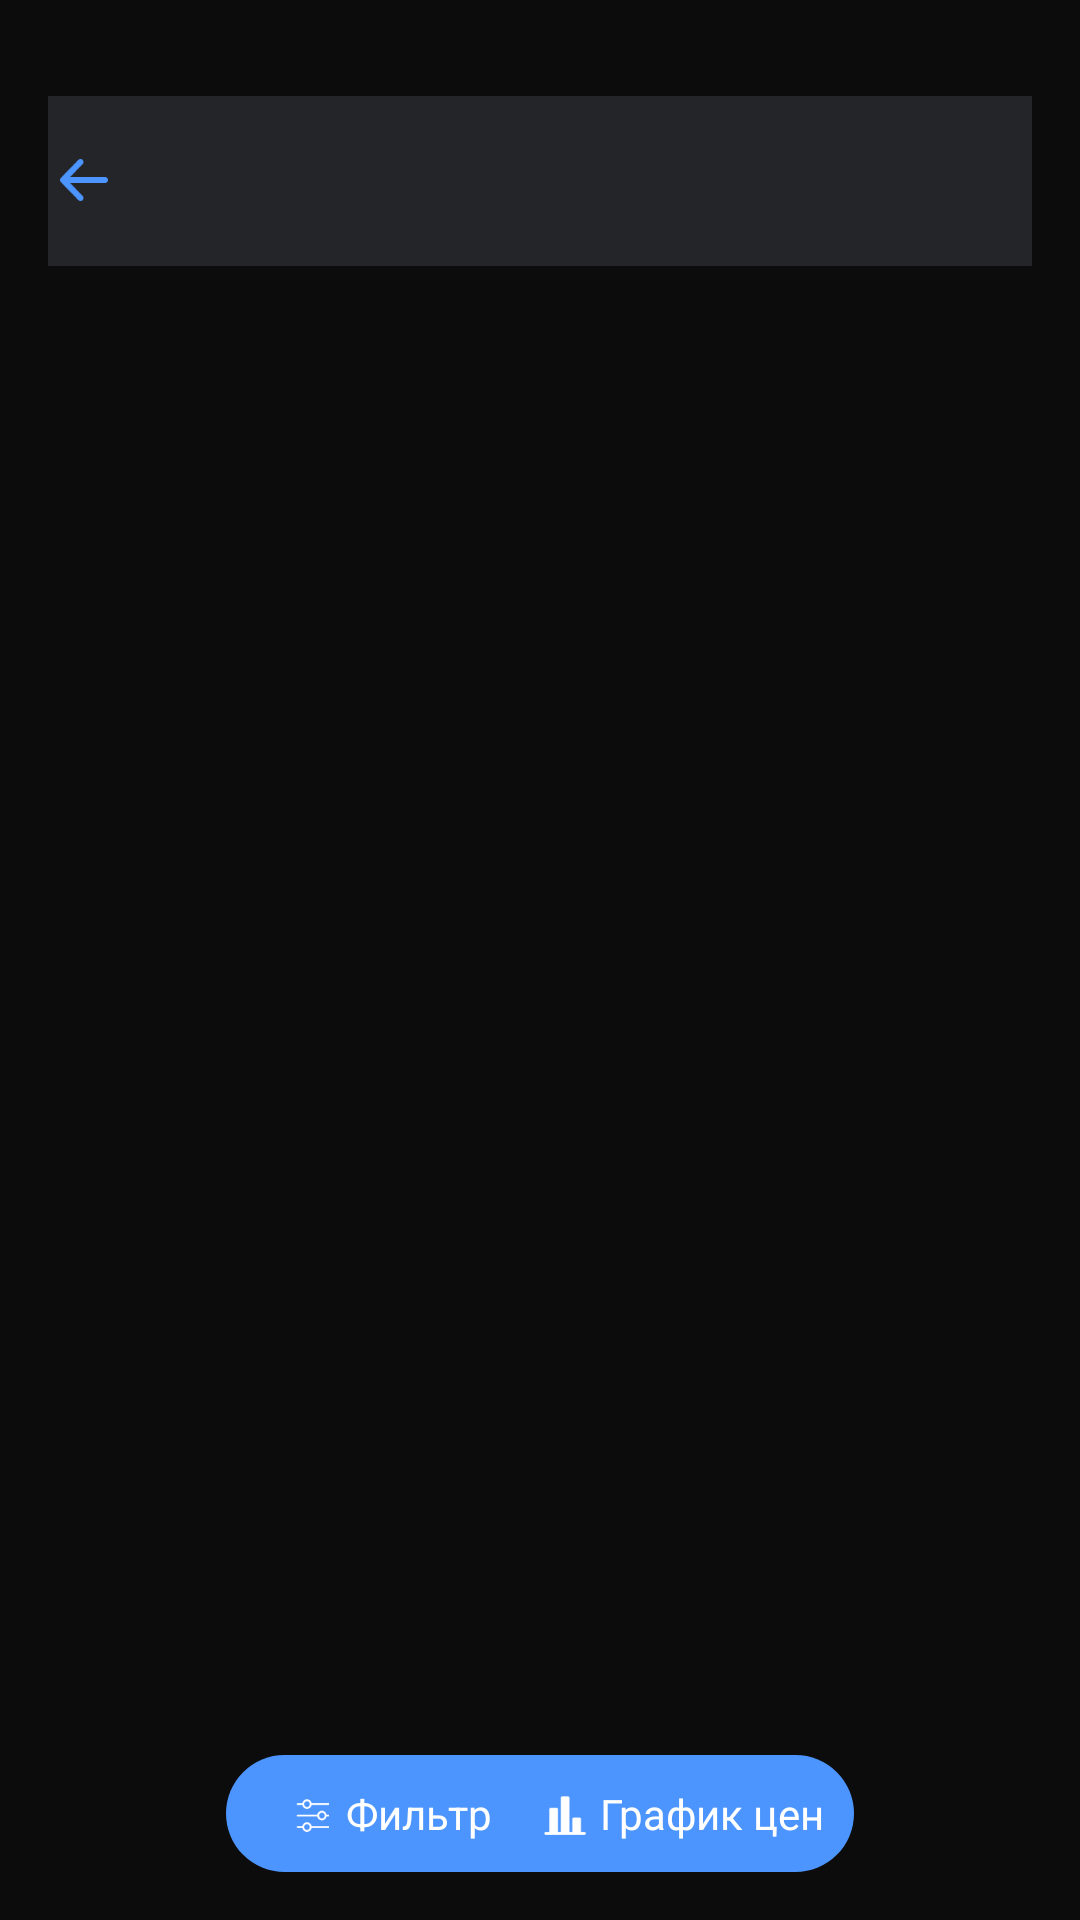

Reconstruct the res/layout file that produces this screen, plus the resources it refers to.
<!-- AndroidManifest.xml: application theme Theme.EffectiveMobile -->
<!-- res/layout/fragment_all_tickets.xml -->
<?xml version="1.0" encoding="utf-8"?>
<androidx.constraintlayout.widget.ConstraintLayout xmlns:android="http://schemas.android.com/apk/res/android"
    xmlns:app="http://schemas.android.com/apk/res-auto"
    xmlns:tools="http://schemas.android.com/tools"
    android:layout_width="match_parent"
    android:layout_height="match_parent"
    android:padding="@dimen/normal_100"
    tools:context=".presenter.ui.alltickets.AllTicketsFragment">

    <LinearLayout
        android:id="@+id/toolbar"
        android:layout_width="match_parent"
        android:layout_height="wrap_content"
        android:layout_marginTop="@dimen/normal_100"
        android:background="@color/grey_2"
        app:layout_constraintTop_toTopOf="parent">

        <ImageView
            android:id="@+id/iv_back"
            android:layout_width="@dimen/icon_width_height"
            android:layout_height="@dimen/icon_width_height"
            android:layout_marginVertical="@dimen/normal_100"
            android:background="?attr/selectableItemBackground"
            android:src="@drawable/ic_back"
            app:tint="@color/blue" />

        <LinearLayout
            android:layout_width="match_parent"
            android:layout_height="wrap_content"
            android:layout_marginVertical="@dimen/small_100"
            android:layout_marginStart="@dimen/small_100"
            android:orientation="vertical">

            <TextView
                android:id="@+id/tv_towns"
                android:layout_width="wrap_content"
                android:layout_height="wrap_content"
                android:textAppearance="@style/Title3"
                tools:text="Москва-Сочи" />

            <TextView
                android:id="@+id/tv_current_date"
                android:layout_width="wrap_content"
                android:layout_height="wrap_content"
                android:textAppearance="@style/Title4"
                android:textColor="@color/grey_6"
                tools:text="23 февраля, 1 пассажир" />


        </LinearLayout>

    </LinearLayout>

    <androidx.recyclerview.widget.RecyclerView
        android:id="@+id/rv_tickets"
        android:layout_width="match_parent"
        android:layout_height="0dp"
        app:layoutManager="androidx.recyclerview.widget.LinearLayoutManager"
        app:layout_constraintBottom_toBottomOf="parent"
        app:layout_constraintTop_toBottomOf="@id/toolbar"
        tools:listitem="@layout/item_ticket" />

    <LinearLayout
        android:layout_width="wrap_content"
        android:layout_height="wrap_content"
        android:background="@drawable/bg_additional_details_of_ticket"
        android:backgroundTint="@color/blue"
        app:layout_constraintBottom_toBottomOf="parent"
        app:layout_constraintEnd_toEndOf="parent"
        app:layout_constraintStart_toStartOf="parent">

        <ImageView
            android:layout_width="@dimen/normal_100"
            android:layout_height="@dimen/normal_100"
            android:layout_gravity="center"
            android:layout_marginStart="@dimen/normal_125"
            android:src="@drawable/ic_filter" />

        <TextView
            android:layout_width="wrap_content"
            android:layout_height="wrap_content"
            android:layout_marginVertical="@dimen/small_125"
            android:layout_marginStart="@dimen/small_50"
            android:text="Фильтр"
            android:textAppearance="@style/Title4"
            android:textColor="@color/white" />

        <ImageView
            android:layout_width="@dimen/normal_100"
            android:layout_height="@dimen/normal_100"
            android:layout_gravity="center"
            android:layout_marginStart="@dimen/normal_100"
            android:src="@drawable/ic_graph" />

        <TextView
            android:layout_width="wrap_content"
            android:layout_height="wrap_content"
            android:layout_gravity="center"
            android:layout_marginStart="@dimen/small_50"
            android:layout_marginEnd="@dimen/small_125"
            android:text="График цен"
            android:textAppearance="@style/Title4"
            android:textColor="@color/white" />

    </LinearLayout>

</androidx.constraintlayout.widget.ConstraintLayout>
<!-- res/layout/item_ticket.xml (included above) -->
<?xml version="1.0" encoding="utf-8"?>
<androidx.constraintlayout.widget.ConstraintLayout xmlns:android="http://schemas.android.com/apk/res/android"
    xmlns:app="http://schemas.android.com/apk/res-auto"
    xmlns:tools="http://schemas.android.com/tools"
    android:layout_width="match_parent"
    android:layout_height="wrap_content">

    <androidx.constraintlayout.widget.ConstraintLayout
        android:id="@+id/layout_ticket"
        android:layout_width="match_parent"
        android:layout_height="wrap_content"
        android:layout_marginTop="@dimen/normal_100"
        android:background="@drawable/bg_item_ticket"
        app:layout_constraintTop_toTopOf="parent">

        <TextView
            android:id="@+id/tv_price"
            android:layout_width="wrap_content"
            android:layout_height="wrap_content"
            android:layout_margin="@dimen/normal_100"
            android:text="7 386 ₽"
            android:textAppearance="@style/Title1"
            app:layout_constraintStart_toStartOf="parent"
            app:layout_constraintTop_toTopOf="parent" />

        <ImageView
            android:id="@+id/iv_rectangle"
            android:layout_width="@dimen/icon_width_height"
            android:layout_height="@dimen/icon_width_height"
            android:src="@drawable/ic_rectangle"
            app:layout_constraintBottom_toBottomOf="@id/tv_code_airport"
            app:layout_constraintStart_toStartOf="@id/tv_price"
            app:layout_constraintTop_toTopOf="@id/tv_time" />

        <TextView
            android:id="@+id/tv_time"
            android:layout_width="wrap_content"
            android:layout_height="wrap_content"
            android:layout_marginStart="@dimen/small_100"
            android:layout_marginTop="@dimen/normal_100"
            android:text="12:00 - 15:35"
            android:textAppearance="@style/Title4"
            android:textColor="@color/white"
            app:layout_constraintStart_toEndOf="@id/iv_rectangle"
            app:layout_constraintTop_toBottomOf="@id/tv_price" />

        <TextView
            android:id="@+id/tv_time_of_fly"
            android:layout_width="wrap_content"
            android:layout_height="wrap_content"
            android:layout_marginStart="@dimen/normal_100"
            android:text="3.5ч в пути"
            android:singleLine="true"
            android:textAppearance="@style/Text2"
            android:textColor="@color/white"
            app:layout_constraintBottom_toBottomOf="@id/tv_time"
            app:layout_constraintStart_toEndOf="@id/tv_time"
            app:layout_constraintTop_toTopOf="@id/tv_time" />

        <TextView
            android:id="@+id/tv_code_airport"
            android:layout_width="wrap_content"
            android:layout_height="wrap_content"
            android:layout_marginTop="@dimen/small_50"
            android:layout_marginBottom="@dimen/normal_100"
            android:text="DME"
            android:textAppearance="@style/Title4"
            android:textColor="@color/grey_6"
            app:layout_constraintBottom_toBottomOf="parent"
            app:layout_constraintStart_toStartOf="@id/tv_time"
            app:layout_constraintTop_toBottomOf="@id/tv_time" />

        <TextView
            android:id="@+id/tv_time_pilot"
            android:layout_width="wrap_content"
            android:layout_height="wrap_content"
            android:layout_marginStart="@dimen/normal_100"
            android:text="AER"
            android:textAppearance="@style/Title4"
            android:textColor="@color/grey_6"
            app:layout_constraintBottom_toBottomOf="@id/tv_code_airport"
            app:layout_constraintStart_toEndOf="@id/tv_code_airport"
            app:layout_constraintTop_toTopOf="@id/tv_code_airport" />

    </androidx.constraintlayout.widget.ConstraintLayout>

    <TextView
        android:id="@+id/tv_badge"
        android:layout_width="wrap_content"
        android:layout_height="wrap_content"
        android:background="@drawable/bg_additional_details_of_ticket"
        android:backgroundTint="@color/blue"
        android:paddingHorizontal="@dimen/small_125"
        android:paddingVertical="2dp"
        android:textAppearance="@style/Title4"
        android:textColor="@color/white"
        app:layout_constraintBottom_toTopOf="@id/layout_ticket"
        app:layout_constraintStart_toStartOf="@id/layout_ticket"
        app:layout_constraintTop_toTopOf="@id/layout_ticket"
        tools:text="Прилет вечером" />

</androidx.constraintlayout.widget.ConstraintLayout>
<!-- resources referenced by this layout -->
<resources>
  <color name="blue">#4C95FE</color>
  <color name="grey_2">#242529</color>
  <color name="grey_6">#9F9F9F</color>
  <color name="white">#FFFFFFFF</color>
  <dimen name="icon_width_height">24dp</dimen>
  <dimen name="normal_100">16dp</dimen>
  <dimen name="normal_125">20dp</dimen>
  <dimen name="small_100">8dp</dimen>
  <dimen name="small_125">10dp</dimen>
  <dimen name="small_50">4dp</dimen>
  <!-- drawable bg_additional_details_of_ticket (drawable) -->
  <?xml version="1.0" encoding="utf-8"?>
  <shape xmlns:android="http://schemas.android.com/apk/res/android">
  
      <solid android:color="@color/grey_3" />
      <corners android:radius="@dimen/large_200" />
  
  </shape>
  <!-- drawable bg_item_ticket (drawable) -->
  <?xml version="1.0" encoding="utf-8"?>
  <shape xmlns:android="http://schemas.android.com/apk/res/android">
  
      <solid android:color="@color/grey_1" />
      <corners android:radius="@dimen/small_100" />
  
  </shape>
  <!-- drawable ic_back: png bitmap (drawable, 558 bytes) -->
  <!-- drawable ic_filter: png bitmap (drawable, 703 bytes) -->
  <!-- drawable ic_graph: png bitmap (drawable, 468 bytes) -->
  <!-- drawable ic_rectangle: png bitmap (drawable, 1535 bytes) -->
  <style name="Text2" parent="Text1">
          <item name="android:textColor">@color/white</item>
          <item name="android:textSize">14sp</item>
      </style>
  <style name="Title1" parent="TextAppearance.AppCompat">
          <item name="fontFamily">@font/font_sfpro_medium</item>
          <item name="android:textSize">22sp</item>
          <item name="android:textColor">@color/white</item>
      </style>
  <style name="Title3" parent="Title1">
          <item name="android:textSize">16sp</item>
      </style>
  <style name="Title4" parent="TextAppearance.AppCompat">
          <item name="fontFamily">@font/font_sfpro_semibold_italic</item>
          <item name="android:textSize">14sp</item>
      </style>
  <style name="Theme.EffectiveMobile" parent="Base.Theme.EffectiveMobile" />
  <color name="grey_3">#2F3035</color>
  <dimen name="large_200">64dp</dimen>
  <color name="grey_1">#1D1E20</color>
  <style name="Text1" parent="TextAppearance.AppCompat">
          <item name="fontFamily">@font/font_sfpro_regular</item>
          <item name="android:textSize">16sp</item>
          <item name="android:textColor">@color/grey_6</item>
      </style>
  <style name="Base.Theme.EffectiveMobile" parent="Theme.MaterialComponents.DayNight.NoActionBar">
          
          <item name="android:colorBackground">@color/black</item>
          <item name="android:forceDarkAllowed" tools:targetApi="q">false</item>
          
          <item name="android:statusBarColor">@color/black</item>
          
          <item name="android:windowLightStatusBar">true</item>
          <item name="android:textColorHint">@color/grey_6</item>
      </style>
  <color name="black">#0C0C0C</color>
</resources>
